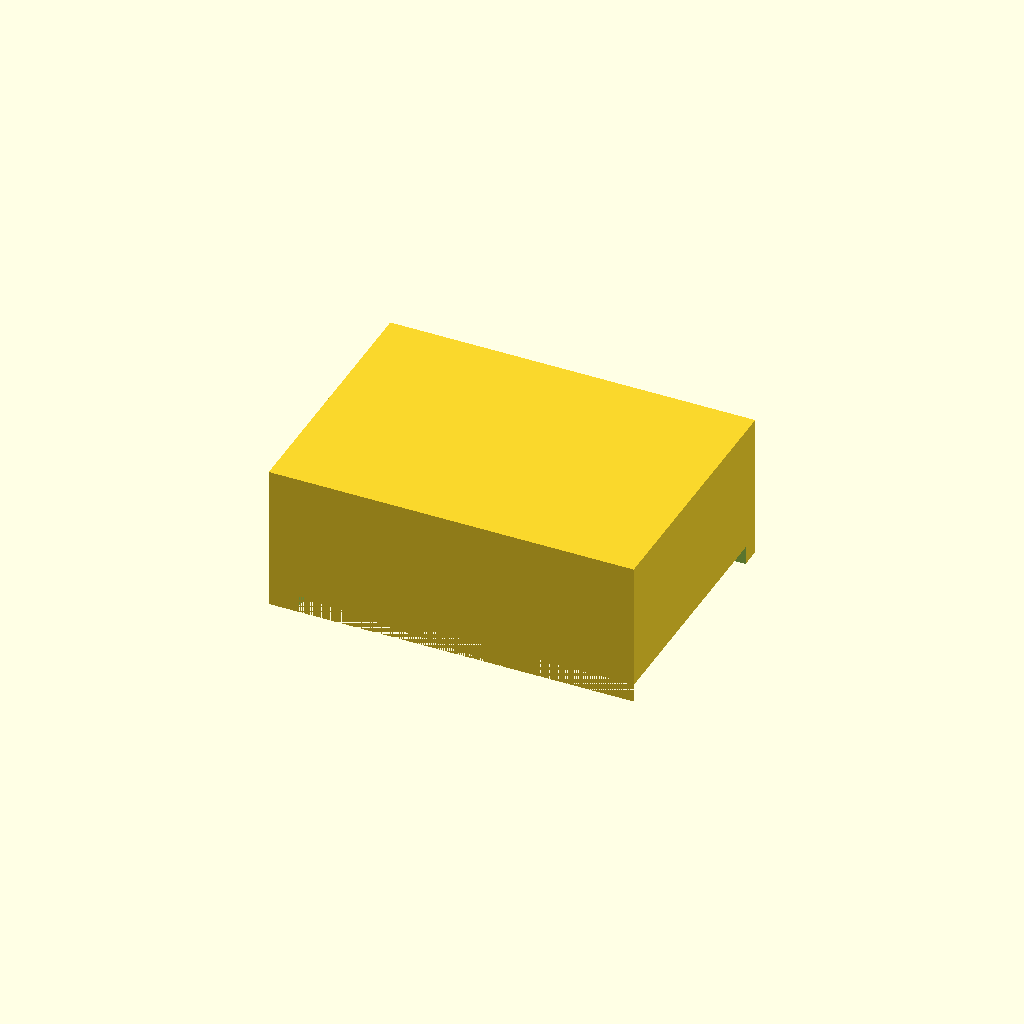
Cell 1: rendered with the file's own defaults.
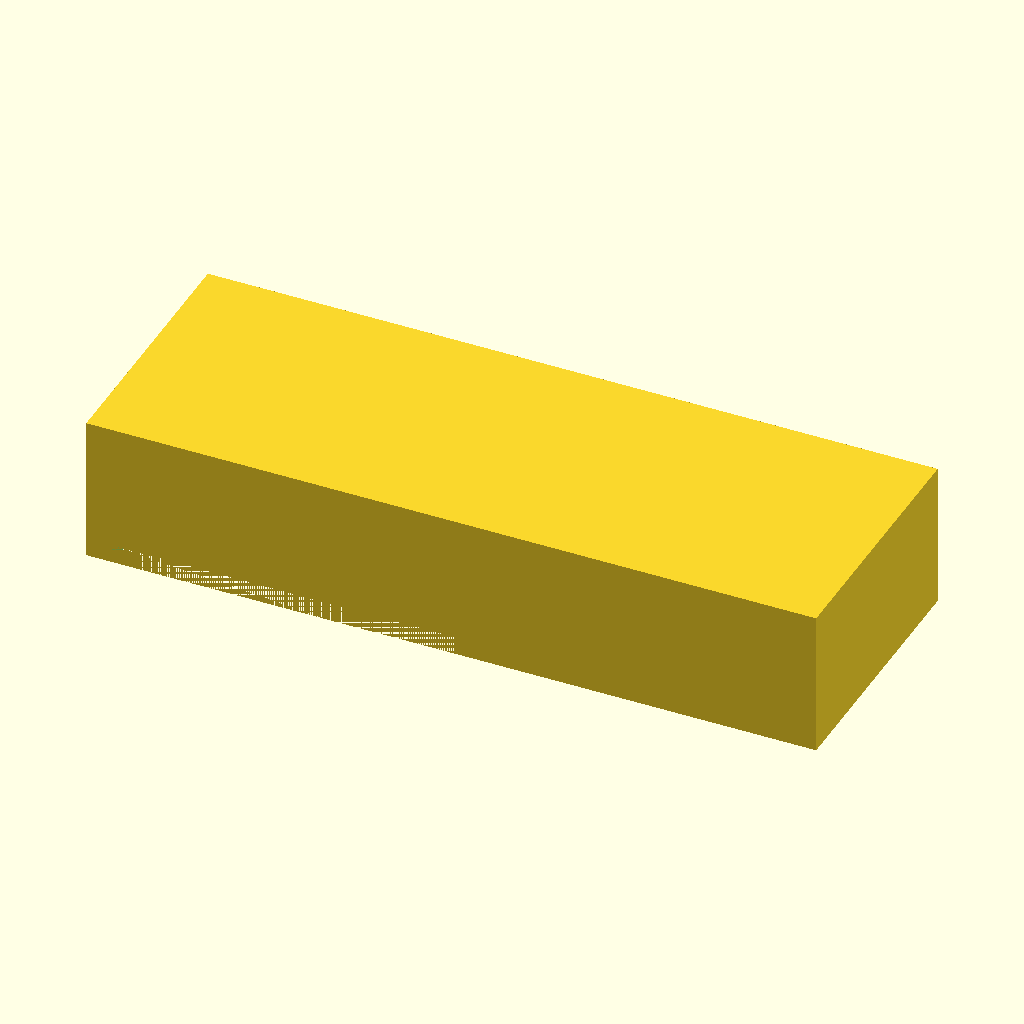
Cell 2 — box_x set to 140, the other parameters unchanged.
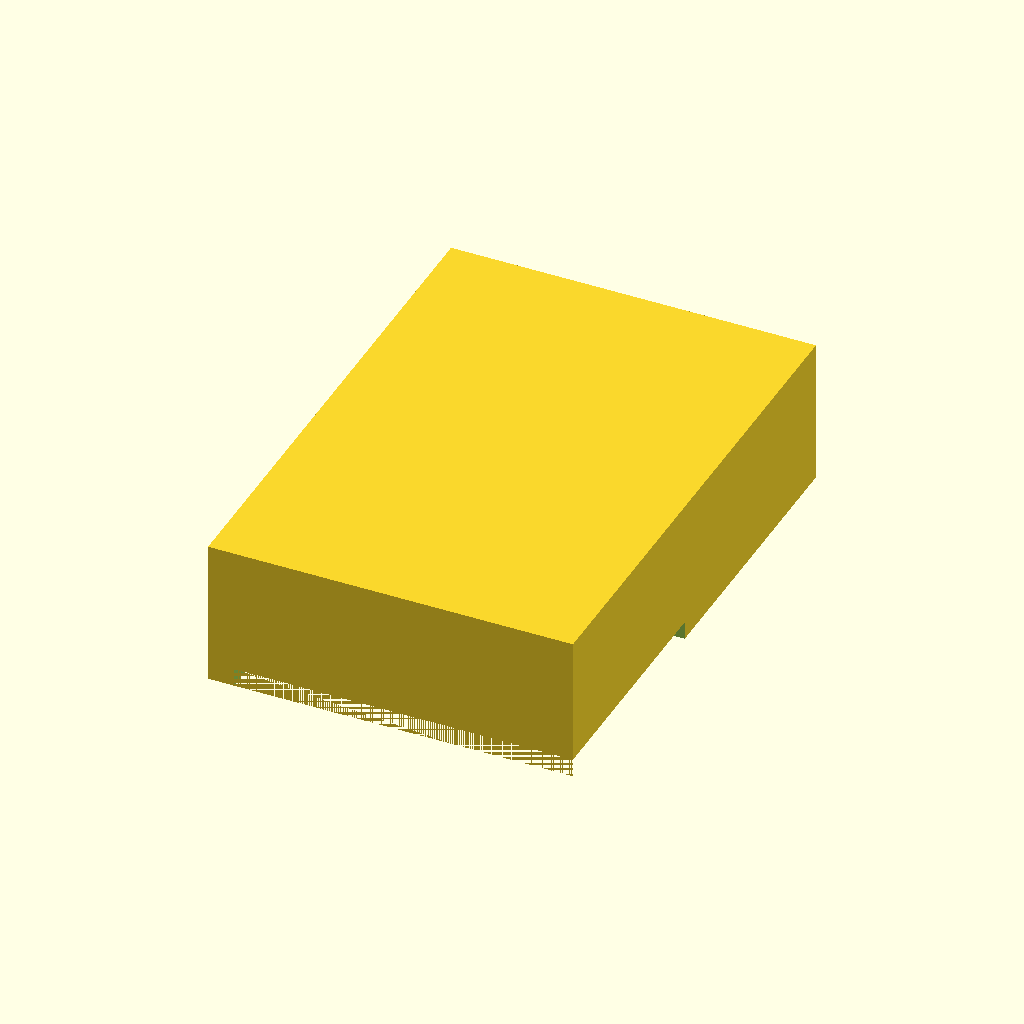
Cell 3 — box_y set to 100, the other parameters unchanged.
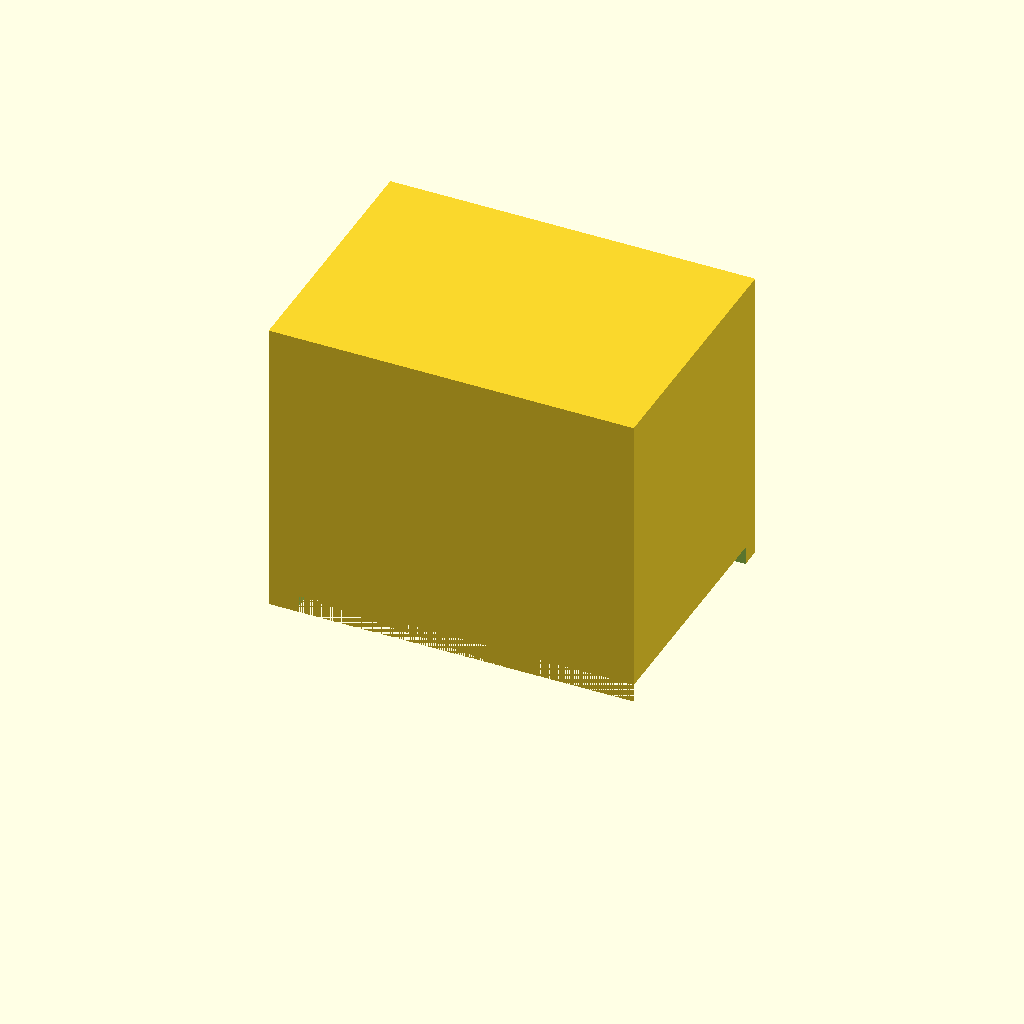
Cell 4: the same model with box_h = 60.
One fixed orthographic camera (rotation 55°, 0°, 25°; colour scheme Cornfield) for every cell.
Source of the model, bench/results/box-v5-k8/code/tiiny_ATinyGreenCell_scadcoder-qwen3.5-9b-v5/enclosure_box_and_lid_s1_a2.scad:
// Two-part enclosure for a small electronics board (e.g. Arduino-based temperature logger)
// Print orientation: both parts rest on the bed (z = 0), side by side, with a 10 mm gap.
// The lid is printed upside down: a flat plate with a rectangular lip that slides into the box.

// ---------------- Parameters ----------------
box_x      = 70;    // outer length of box (X)
box_y      = 50;    // outer width of box (Y)
box_h      = 30;    // outer height of box (Z)

wall       = 2;     // wall thickness (mm)
floor      = 2;     // floor thickness under box bottom (mm)

lip_t      = 1.5;   // lip wall thickness (mm)
lip_h      = 4;     // lip height above plate (mm)
lip_x      = 65.6;  // outer length of lip (X)
lip_y      = 45.6;  // outer width of lip (Y)

clearance  = 0.2;   // clearance between lip outer size and box opening (mm)

eps        = 0.5;   // overcut for clean boolean differences (mm)

gap        = 10;    // horizontal gap between the two parts on the bed (mm)

$fn = 64;

// ---------------- Derived ----------------
box_i_x = box_x - 2 * wall;   // box interior length
box_i_y = box_y - 2 * wall;   // box interior width
lip_w   = lip_h + lip_t;      // total lip thickness (wall + top face)

// ---------------- Model ----------------
difference() {
    // Box: open-top box with a floor under the bottom face
    translate([-box_x / 2, -box_y / 2, floor])
        cube([box_x, box_y, box_h - floor]);

    // Lid: plate lying on the bed, centred, with a rectangular lip on the +X side
    translate([-box_x / 2 + gap / 2, -box_y / 2, 0])
        union() {
            // Base plate, full footprint under the lip
            cube([box_i_x + 2 * clearance, box_i_y + 2 * clearance, 2]);

            // Lip block, extends past the +X and +Y edges of the plate
            translate([0, 0, 0])
                cube([lip_x + 2 * clearance, lip_y + 2 * clearance, lip_w]);
        }
}
Customizer parameters (derived from the source; name, type, default, range or options):
box_x: number, default 70
box_y: number, default 50
box_h: number, default 30
wall: number, default 2
floor: number, default 2
lip_t: number, default 1.5
lip_h: number, default 4
lip_x: number, default 65.6
lip_y: number, default 45.6
clearance: number, default 0.2
eps: number, default 0.5
gap: number, default 10
